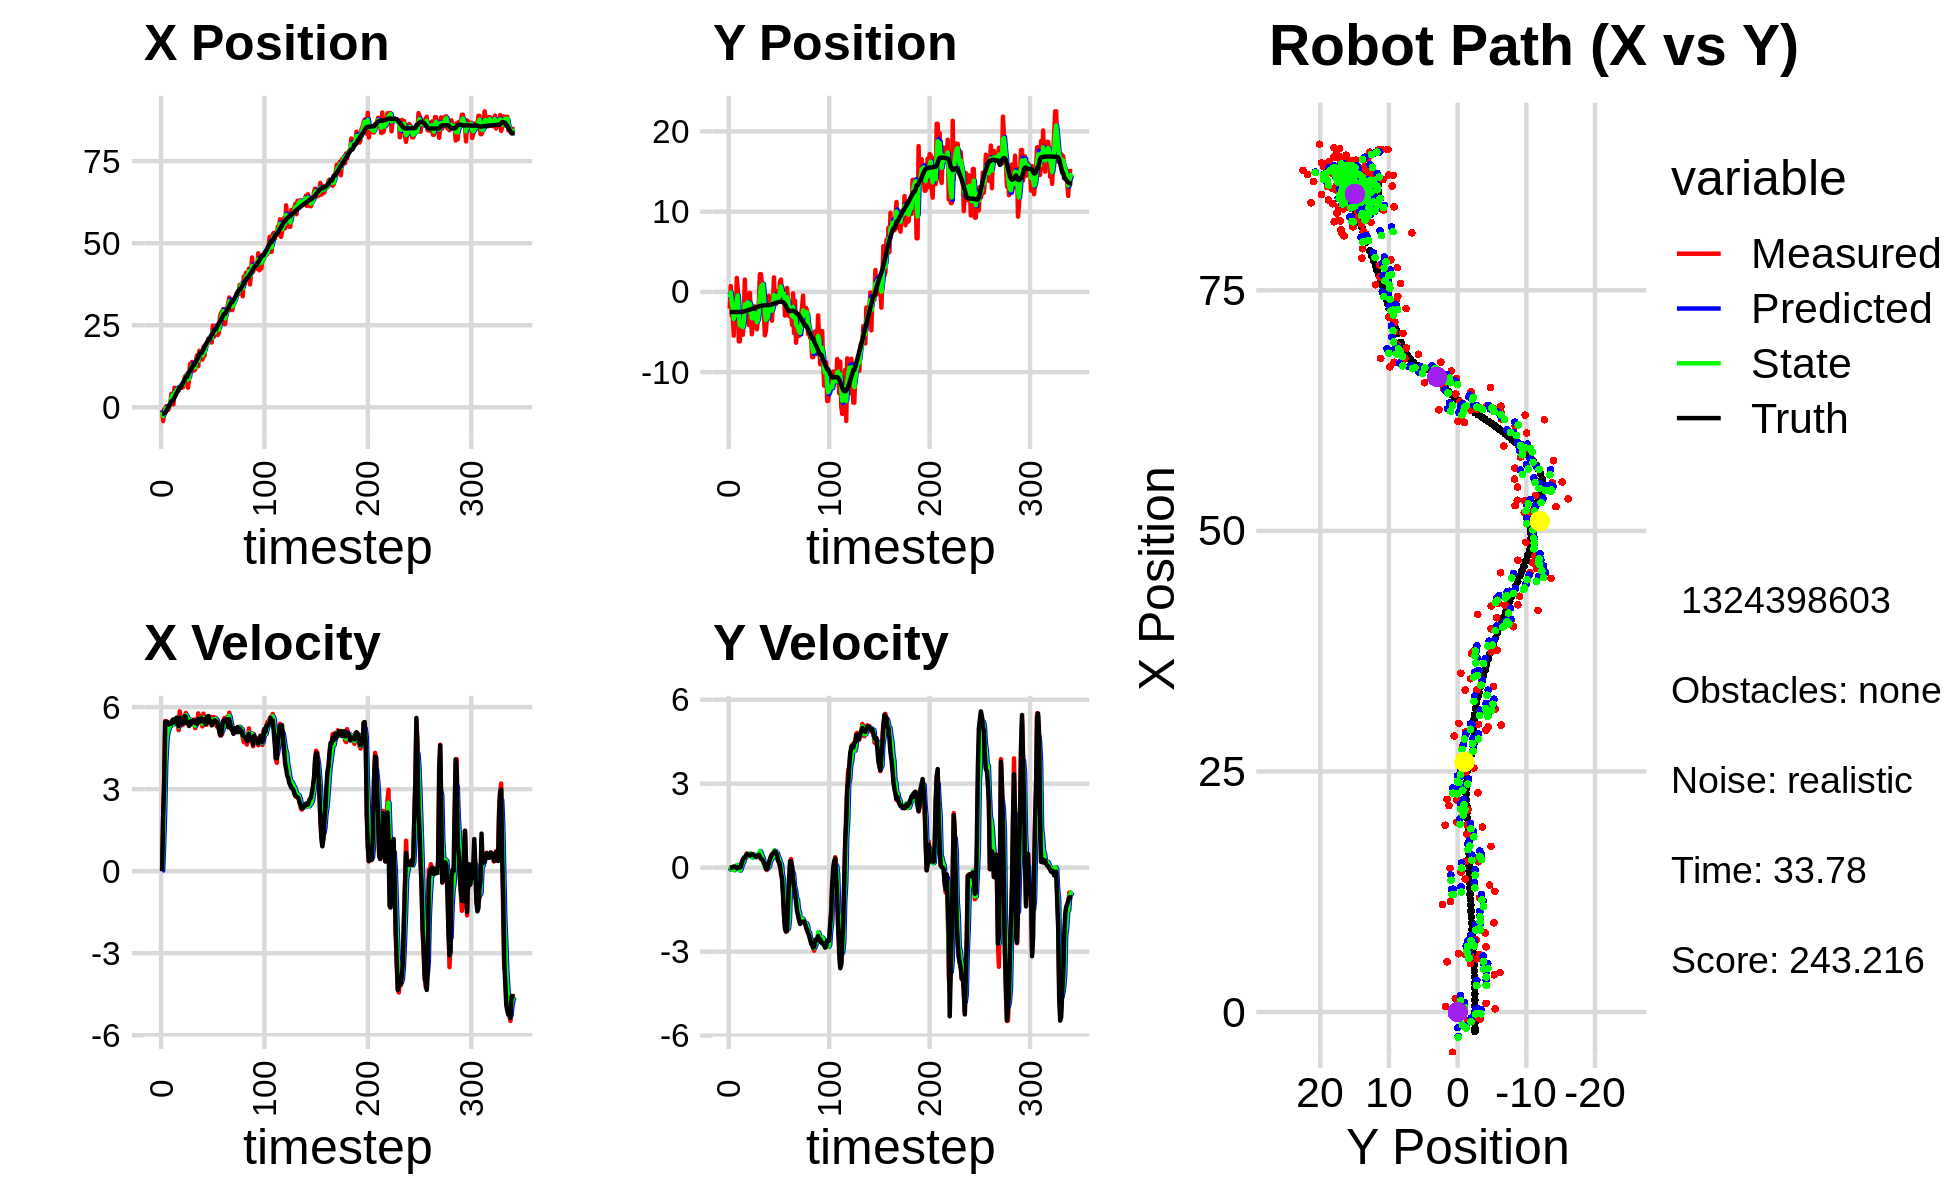

Values plotted in this chart, from the file beside it:
-3.190615058410165350e+00, -3.433442175532192692e-02, 0.000000000000000000e+00, -0.000000000000000000e+00, 0.000000000000000000e+00, 0.000000000000000000e+00, 0.000000000000000000e+00, 0.000000000000000000e+00, -1.622919638850025992e+00, -1.879923582099290655e-02, 0.000000000000000000e+00, 0.000000000000000000e+00, -2.025768518809905494e+00, -2.510958909679164908e+00, 0.000000000000000000e+00, 0.000000000000000000e+00, 0.000000000000000000e+00, 5.561708239838480949e-04
-8.990073208908287983e-01, -2.086633444466581722e+00, 0.000000000000000000e+00, -0.000000000000000000e+00, -1.622919638850025992e+00, -1.879923582099290655e-02, 0.000000000000000000e+00, 0.000000000000000000e+00, -1.346136398195463046e+00, -7.004829443326719973e-01, 2.412261833156054830e-02, -6.864751216416636881e-02, -2.025768518809905494e+00, -2.510958909679164908e+00, 0.000000000000000000e+00, 0.000000000000000000e+00, 0.000000000000000000e+00, 2.404456172371283174e-04
-4.180037260271109112e+00, 7.293299436678452041e-01, 2.013999799206748431e+00, -7.502969892929985552e-04, -1.343724136362306920e+00, -7.073476955490886064e-01, 2.412261833156054830e-02, -6.864751216416636881e-02, -2.628465213750192042e+00, -8.023862168039053167e-02, 9.900362881798107084e-01, -8.284533683321715358e-03, -1.991894006605540390e+00, -2.510959268124152377e+00, 2.000000000000000000e+00, -1.000000000000000021e-03, 2.000000000000000000e+00, 3.725407295860350132e-04
-6.124948268418105579e-01, -2.966646856792316100e+00, 3.402998810167702004e+00, -2.981587416178425008e-03, -2.529461584932211071e+00, -8.106707504872270875e-02, 9.900362881798107084e-01, -8.284533683321715358e-03, -1.673557015239781176e+00, -1.225399033595432785e+00, 2.210764111148973310e+00, -7.376922428308248236e-02, -1.708145380322078966e+00, -2.511276341830948056e+00, 3.200000000000000178e+00, -5.000000000000000104e-03, 3.200000047683715820e+00, 8.761644712649285793e-04
-6.124948268418105579e-01, -2.966646856792316100e+00, 5.491972436793689738e+00, 1.743229232021470398e-02, -1.452480604124883889e+00, -1.232775956023741015e+00, 2.210764111148973310e+00, -7.376922428308248236e-02, -1.008266732156807954e+00, -1.949212713952100717e+00, 3.883821695482899017e+00, -6.342116696455285529e-02, -1.708145380322078966e+00, -2.511276341830948056e+00, 5.455000000000000071e+00, 2.400000000000000050e-02, 5.454999923706054688e+00, -3.174129873514175415e-03
3.300311565348976739e-01, -5.460880568083077868e+00, 5.471868828258553918e+00, 3.790596615137088038e-02, -6.198845626085180971e-01, -1.955554830648555953e+00, 3.883821695482899017e+00, -6.342116696455285529e-02, -1.802779858721693662e-01, -3.378051725263926386e+00, 4.678173490072733642e+00, -9.123054194511751036e-02, -1.150207758138179992e+00, -2.509713222766683849e+00, 5.469000000000000306e+00, 3.300000000000000155e-02, 5.468999862670898438e+00, -6.927315145730972290e-03
-8.768154984807366992e-01, -1.479433019199455357e+00, 5.457945266495462633e+00, 2.448400945726923392e-02, 2.875393631351040313e-01, -3.387174779458438145e+00, 4.678173490072733642e+00, -9.123054194511751036e-02, -2.059368815315673062e-01, -2.600428296840524123e+00, 5.046714691922407070e+00, 5.033120740345078947e-03, -5.224497319565800657e-01, -2.505598028448189574e+00, 5.458000000000000185e+00, 3.599999999999999728e-02, 5.458000183105468750e+00, -4.485908895730972290e-03
-7.331625821360515660e-01, -3.312519650101684032e+00, 5.322946395941708708e+00, 2.387841276071586000e-02, 2.987345876606734008e-01, -2.599924984766489811e+00, 5.046714691922407070e+00, 5.033120740345078947e-03, -1.405594311242976957e-01, -2.890386929368361724e+00, 5.161835701709306612e+00, -1.740411890325950853e-03, -1.566413064109894971e-04, -2.502735059751636904e+00, 5.365000000000000213e+00, 5.000000000000000104e-03, 5.364999771118164062e+00, -4.485908895730972290e-03
5.610306001877654047e-01, 1.748443923341126860e+00, 5.426995319848989752e+00, 7.162066311909576211e-03, 3.756241390466329433e-01, -2.890560970557394249e+00, 5.161835701709306612e+00, -1.740411890325950853e-03, 4.627203724327415557e-01, -9.886625599975271683e-01, 5.299734947330926538e+00, 9.458587270187251983e-02, 6.154210566567888119e-01, -2.501674331746605251e+00, 5.373999999999999666e+00, 1.499999999999999944e-02, 5.374000072479248047e+00, -1.319710398092865944e-03
1.417870431558670763e+00, 3.437626341395165763e-01, 5.309996361579774060e+00, 6.167035616240593675e-03, 9.926938671658341873e-01, -9.792039727273399441e-01, 5.299734947330926538e+00, 9.458587270187251983e-02, 1.177033234743350532e+00, -4.404296575591575280e-01, 5.312741946789542702e+00, 7.921976469588032366e-02, 1.232707738501052086e+00, -2.501027825098092183e+00, 5.389999999999999680e+00, -1.700000000000000122e-02, 5.389999866485595703e+00, -1.161400577984750271e-03
4.110383033728116864e+00, -6.167497174108250491e+00, 5.317989973755437028e+00, 1.024377692204897494e-02, 1.708307429422304846e+00, -4.325076810895694956e-01, 5.312741946789542702e+00, 7.921976469588032366e-02, 2.753856236657683532e+00, -2.784618417448331051e+00, 5.368526850347916657e+00, -6.605094253639695601e-02, 1.851085424450938266e+00, -2.500404612197649978e+00, 5.387999999999999901e+00, 1.799999999999999864e-02, 5.388000011444091797e+00, -1.926247379742562771e-03
4.110383033728116864e+00, -6.167497174108250491e+00, 5.512998823667864201e+00, 3.618897526237321773e-03, 3.290708921692475197e+00, -2.791223511701970583e+00, 5.368526850347916657e+00, -6.605094253639695601e-02, 3.649321625052427631e+00, -4.169010640513581833e+00, 5.454340103353822578e+00, -1.108060829555330695e-01, 1.851085424450938266e+00, -2.500404612197649978e+00, 5.522000000000000242e+00, 1.000000000000000021e-03, 5.521999835968017578e+00, -6.564298528246581554e-04
9.057316778830200033e-01, -4.143557247335817983e+00, 5.434944546124372167e+00, 2.453891942524444314e-02, 4.194755635387809711e+00, -4.180091248809135074e+00, 5.454340103353822578e+00, -1.108060829555330695e-01, 2.764509648319650292e+00, -4.161301204183356361e+00, 5.371612006397813666e+00, -4.378824495671115868e-02, 2.480117559506451741e+00, -2.499439891806118474e+00, 5.551999999999999602e+00, 2.199999999999999872e-02, 5.552000045776367188e+00, -4.514995962381362915e-03
5.956931113570168357e+00, -3.189273774845546416e+00, 5.463205830120219986e+00, 1.747539226687867542e-01, 3.301670848959431748e+00, -4.165680028679027203e+00, 5.371612006397813666e+00, -4.378824495671115868e-02, 4.456426091095733177e+00, -3.763186483842249075e+00, 5.465887579304461674e+00, 9.785227974148610897e-02, 3.011779546537392882e+00, -2.496778726343365840e+00, 5.448000000000000398e+00, 1.719999999999999862e-01, 5.451000213623046875e+00, -3.197652846574783325e-02
3.868618651877663961e+00, -5.339955159564369502e+00, 5.514432678975158986e+00, 2.889886113355824571e-01, 5.003014849026179434e+00, -3.753401255868100250e+00, 5.465887579304461674e+00, 9.785227974148610897e-02, 4.511227011953549138e+00, -4.398179282203718898e+00, 5.465239140721152467e+00, 1.615167263371247164e-01, 3.639234303968436279e+00, -2.478841135017489705e+00, 5.437000000000000277e+00, 2.839999999999999747e-01, 5.443999767303466797e+00, -5.235796794295310974e-02
5.527014612649665537e+00, -2.839402959907760593e+00, 5.538399957824491793e+00, 2.902446373015117320e-01, 5.057750926025664562e+00, -4.382027609570006810e+00, 5.465239140721152467e+00, 1.615167263371247164e-01, 5.263155175797052721e+00, -3.749879414404879263e+00, 5.509654331122895599e+00, 2.702329782699314231e-01, 4.267123937194936545e+00, -2.447118060047792643e+00, 5.615000000000000213e+00, 3.539999999999999813e-01, 5.625999927520751953e+00, -5.235796794295310974e-02
5.217478483444737414e+00, 1.540217360545560688e+00, 5.375496097770098736e+00, 3.518687355371564740e-01, 5.814120608909342458e+00, -3.722856116577886176e+00, 5.509654331122895599e+00, 2.702329782699314231e-01, 5.552012491606913791e+00, -1.563376723457344131e+00, 5.428578631219082240e+00, 4.031634869825772016e-01, 4.901298283938176681e+00, -2.405915061097607222e+00, 5.424999999999999822e+00, 3.619999999999999885e-01, 5.436999797821044922e+00, -6.536465883255004883e-02
5.046053498461119169e+00, -1.861185343085331345e+00, 5.158198581834446017e+00, 3.636322727876548644e-01, 6.094870354728821660e+00, -1.523060374759086510e+00, 5.428578631219082240e+00, 4.031634869825772016e-01, 5.633256912565623331e+00, -1.661779956269729741e+00, 5.277291162008292957e+00, 3.727935945683721330e-01, 5.415572881786016701e+00, -2.370391102772356540e+00, 5.304000000000000270e+00, 4.159999999999999809e-01, 5.321000099182128906e+00, -7.037954777479171753e-02
5.957027174281346760e+00, -1.160084815912439948e+00, 5.845941217461790629e+00, 5.083263126532588938e-01, 6.160986028766452627e+00, -1.624500596812892494e+00, 5.277291162008292957e+00, 3.727935945683721330e-01, 6.084741875195187610e+00, -1.430192670663078314e+00, 5.560309054165899489e+00, 4.451289373278808914e-01, 6.048377751865910312e+00, -2.317960114810221572e+00, 5.608999999999999986e+00, 4.879999999999999893e-01, 5.630000114440917969e+00, -8.673555403947830200e-02
5.957027174281346760e+00, -1.160084815912439948e+00, 5.596192998430657539e+00, 4.830259634657788625e-01, 6.640772780611778003e+00, -1.385679776930290208e+00, 5.560309054165899489e+00, 4.451289373278808914e-01, 6.344481918722146396e+00, -1.292969845334598356e+00, 5.565047139359471373e+00, 4.720822144767519157e-01, 6.048377751865910312e+00, -2.317960114810221572e+00, 5.399000000000000021e+00, 4.660000000000000253e-01, 5.419000148773193359e+00, -8.609992265701293945e-02
6.776908010238932967e+00, -4.136538670618977065e+00, 5.649098020407277154e+00, 4.746095686151614035e-01, 6.900986632658093534e+00, -1.245761623886923131e+00, 5.565047139359471373e+00, 4.720822144767519157e-01, 6.848907233491232205e+00, -2.430972366307618593e+00, 5.604799304606963517e+00, 4.264467690826506674e-01, 6.676450490649007641e+00, -2.263349222306672015e+00, 5.570999999999999730e+00, 4.670000000000000262e-01, 5.591000080108642578e+00, -8.381826430559158325e-02
6.063333987660807445e+00, -1.159099207365730383e-01, 5.342179226922548985e+00, 4.488237536674556938e-01, 7.409387163951928201e+00, -2.388327689399353471e+00, 5.604799304606963517e+00, 4.264467690826506674e-01, 6.818468467526277443e+00, -1.460443927310784762e+00, 5.451859416071670239e+00, 5.011703469275470280e-01, 7.316764593098807445e+00, -2.208819256846652923e+00, 5.405000000000000249e+00, 4.299999999999999933e-01, 5.421999931335449219e+00, -8.381826430559158325e-02
7.497496396084897263e+00, -2.712316887515716424e+00, 5.511164945090002654e+00, 4.310958111623722777e-01, 7.363654409133444823e+00, -1.410326892618030126e+00, 5.451859416071670239e+00, 5.011703469275470280e-01, 7.423012107290718475e+00, -1.946440273685204225e+00, 5.484841895686170865e+00, 4.491467185304280907e-01, 7.945045232843028771e+00, -2.159015850510612733e+00, 5.599999999999999645e+00, 4.510000000000000120e-01, 5.618000030517578125e+00, -7.806330919265747070e-02
9.267180263822918818e+00, -5.283166066750625056e+00, 5.673793869537981926e+00, 4.672368797079541891e-01, 7.971496296859335473e+00, -1.901525601832161350e+00, 5.484841895686170865e+00, 4.491467185304280907e-01, 8.538967679692818891e+00, -3.281183573431060818e+00, 5.600935737536210546e+00, 3.637715172086235516e-01, 8.591926335984270580e+00, -2.105895654361573222e+00, 5.676000000000000156e+00, 4.749999999999999778e-01, 5.696000099182128906e+00, -8.216459304094314575e-02
9.781224846336797896e+00, -3.334768490919806538e+00, 5.783579782661732338e+00, 4.864357576086767443e-01, 9.099061253446439679e+00, -3.244806421710198396e+00, 5.600935737536210546e+00, 3.637715172086235516e-01, 9.398995945774936800e+00, -3.277893029397852320e+00, 5.708546707688299193e+00, 4.178395367063411636e-01, 9.240405797537528443e+00, -2.051246242609158443e+00, 5.620000000000000107e+00, 4.709999999999999742e-01, 5.639999866485595703e+00, -8.390886336565017700e-02
9.781224846336797896e+00, -3.334768490919806538e+00, 5.629552092170690081e+00, 4.561190304139906559e-01, 9.969850616543766364e+00, -3.236109075727218176e+00, 5.708546707688299193e+00, 4.178395367063411636e-01, 9.886028125810629064e+00, -3.275829611299419408e+00, 5.666587409590486679e+00, 4.370556762330904954e-01, 9.240405797537528443e+00, -2.051246242609158443e+00, 5.397000000000000242e+00, 4.390000000000000013e-01, 5.414999961853027344e+00, -8.084566146135330200e-02
5.953835486855193260e+00, -1.807251335766470790e+00, 5.548589252380041970e+00, 4.399012826894774797e-01, 1.045268686676967818e+01, -3.232124043676110503e+00, 5.666587409590486679e+00, 4.370556762330904954e-01, 8.497464992035707709e+00, -2.647213209127940114e+00, 5.506608780121192481e+00, 4.563111139085634371e-01, 9.868823766646274365e+00, -1.999856458399464465e+00, 5.439000000000000057e+00, 4.219999999999999862e-01, 5.454999923706054688e+00, -7.911615818738937378e-02
8.219606399456655055e+00, -4.015076087642993841e+00, 5.380879751360138741e+00, 3.900742180656632807e-01, 9.048125870047826425e+00, -2.601582097737083821e+00, 5.506608780121192481e+00, 4.563111139085634371e-01, 8.685023090898553733e+00, -3.178823800459252613e+00, 5.430020249779149211e+00, 3.743360745617326790e-01, 1.049324965434196066e+01, -1.950298236198858781e+00, 5.307000000000000384e+00, 3.850000000000000089e-01, 5.321000099182128906e+00, -7.236605882644653320e-02
1.318698739970362155e+01, -4.657052085980913247e+00, 5.476526235805694753e+00, 4.250996633708606920e-01, 9.228025115876468121e+00, -3.141390193003079201e+00, 5.430020249779149211e+00, 3.743360745617326790e-01, 1.094728079628877637e+01, -3.762055985510250000e+00, 5.541822994357688437e+00, 3.792520376207390576e-01, 1.110379004455516494e+01, -1.905558155169463141e+00, 5.352999999999999758e+00, 4.089999999999999747e-01, 5.368000030517578125e+00, -7.746680080890655518e-02
1.187014266858824740e+01, -3.196372376670336468e+00, 5.427672926946677912e+00, 4.213075651946953104e-01, 1.150146309572454584e+01, -3.724130781748176133e+00, 5.541822994357688437e+00, 3.792520376207390576e-01, 1.165904479830517637e+01, -3.508525651808685364e+00, 5.493116914055926614e+00, 4.211622147278176742e-01, 1.172335219390915739e+01, -1.857183084818327279e+00, 5.488999999999999879e+00, 4.359999999999999987e-01, 5.506000041961669922e+00, -7.746680080890655518e-02
1.382440376253730463e+01, -1.105569528580545358e+00, 5.378472156478882660e+00, 4.587359900925657152e-01, 1.220835648971076992e+01, -3.466409430335903430e+00, 5.493116914055926614e+00, 4.211622147278176742e-01, 1.290739880815192286e+01, -2.495177566423849136e+00, 5.471130512802701240e+00, 4.589341119380352385e-01, 1.224491667694991648e+01, -1.813078807554810545e+00, 5.426000000000000156e+00, 4.630000000000000226e-01, 5.445000171661376953e+00, -8.508521318435668945e-02
1.118762445424591512e+01, 2.212066604089991007e+00, 5.481950488633929197e+00, 4.326900013785816568e-01, 1.345451185943219308e+01, -2.449284155230045723e+00, 5.471130512802701240e+00, 4.589341119380352385e-01, 1.246921264849189548e+01, -5.502859540610665068e-01, 5.434305385501844832e+00, 5.960503594140094119e-01, 1.287290930719981041e+01, -1.764885710794930729e+00, 5.509999999999999787e+00, 3.820000000000000062e-01, 5.522999763488769531e+00, -7.876663655042648315e-02
1.118762445424591512e+01, 2.212066604089991007e+00, 5.546273516721371699e+00, 3.451099221553634022e-01, 1.301264318704208023e+01, -4.906809181196655767e-01, 5.434305385501844832e+00, 5.960503594140094119e-01, 1.222288503563685680e+01, 6.111464240456514485e-01, 5.450272149707496183e+00, 5.161518656315481346e-01, 1.287290930719981041e+01, -1.764885710794930729e+00, 5.501999999999999780e+00, 3.190000000000000058e-01, 5.511000156402587891e+00, -6.214362755417823792e-02
1.148831725126533421e+01, 1.048286928190737211e+00, 5.228931342086442946e+00, 2.905957671416632415e-01, 1.276791225060760659e+01, 6.627616106088062287e-01, 5.450272149707496183e+00, 5.161518656315481346e-01, 1.220626524167284366e+01, 8.178610194360380614e-01, 5.318810045646539031e+00, 3.883518122320245847e-01, 1.350503134665067506e+01, -1.725911364904427314e+00, 5.427999999999999936e+00, 3.019999999999999907e-01, 5.435999870300292969e+00, -5.551749095320701599e-02
1.493924552161080044e+01, 1.109123183240809052e+00, 5.383498533961692978e+00, 2.434417322387143201e-01, 1.273814624623749836e+01, 8.566962006592405698e-01, 5.318810045646539031e+00, 3.883518122320245847e-01, 1.369460112359788972e+01, 9.549727628021535963e-01, 5.400656719681816043e+00, 3.340241933826119669e-01, 1.413071990015764179e+01, -1.691801833086940210e+00, 5.482000000000000206e+00, 2.489999999999999991e-01, 5.486999988555908203e+00, -4.518920183181762695e-02
1.588980638984304861e+01, -2.818539606017275378e+00, 5.424847435088508085e+00, 1.849703114750096689e-01, 1.423466679556607062e+01, 9.883751821404147542e-01, 5.400656719681816043e+00, 3.340241933826119669e-01, 1.495491975657276740e+01, -5.624404805883851388e-01, 5.443151512921772017e+00, 1.052184174325646038e-01, 1.465538191761602071e+01, -1.668042050889666061e+00, 5.381000000000000227e+00, 1.690000000000000113e-01, 5.382999897003173828e+00, -3.408366441726684570e-02
1.254377055110072625e+01, -5.408075795758673365e+00, 5.769731002718099688e+00, 5.571298022507604336e-02, 1.549923490786494540e+01, -5.519186388451287062e-01, 5.443151512921772017e+00, 1.052184174325646038e-01, 1.422325372673193478e+01, -2.552421276769153202e+00, 5.542531866334829971e+00, 6.794312666634277909e-02, 1.527995467161283649e+01, -1.647865997792904214e+00, 5.560999999999999943e+00, 1.089999999999999997e-01, 5.561999797821044922e+00, -9.655779227614402771e-03
1.721431982465643173e+01, -4.867623971150425000e+00, 5.504743489644904564e+00, 5.315423977967502489e-02, 1.477750691336541777e+01, -2.545626964102519096e+00, 5.542531866334829971e+00, 6.794312666634277909e-02, 1.583619217795371981e+01, -3.490615605543067712e+00, 5.569377398030889381e+00, -2.537628191292064239e-02, 1.591504073152208143e+01, -1.643631385650569099e+00, 5.459999999999999964e+00, -5.399999999999999939e-02, 5.460000038146972656e+00, -9.655779227614402771e-03
1.561898821543531213e+01, -3.027393267671033339e+00, 5.563358329692518645e+00, -8.450762533182686054e-02, 1.639312991775680928e+01, -3.493153233734359819e+00, 5.569377398030889381e+00, -2.537628191292064239e-02, 1.605710329946641579e+01, -3.303834806399941648e+00, 5.549060806996145345e+00, -4.533521122675955584e-02, 1.654545187938924045e+01, -1.652084038648211406e+00, 5.503999999999999559e+00, -4.800000000000000100e-02, 5.504000186920166016e+00, 1.518887002021074295e-02
1.561898821543531213e+01, -3.027393267671033339e+00, 5.670999043219856262e+00, 3.300767451544822390e-03, 1.661200938016602890e+01, -3.308368327522617669e+00, 5.549060806996145345e+00, -4.533521122675955584e-02, 1.618315562566782617e+01, -3.193868860126958698e+00, 5.589961626849000886e+00, -2.874799301685562747e-03, 1.654545187938924045e+01, -1.652084038648211406e+00, 5.586000000000000298e+00, 3.200000000000000067e-02, 5.585999965667724609e+00, -5.820433143526315689e-04
1.452080273584947889e+01, -4.789038763889665318e-01, 5.294255672665722834e+00, 1.359150942761071512e-01, 1.674215178835272511e+01, -3.194156340057127341e+00, 5.589961626849000886e+00, -2.874799301685562747e-03, 1.577251318002999980e+01, -2.069564046139231728e+00, 5.390727687006998003e+00, 4.686741666217107694e-02, 1.718420577038513386e+01, -1.649919258673623323e+00, 5.479000000000000092e+00, 1.799999999999999933e-01, 5.481999874114990234e+00, -2.566654421389102936e-02
1.847543048856470094e+01, -1.320055262919680672e+00, 5.759568702843099963e+00, 2.501835682237908420e-01, 1.631158594873069845e+01, -2.064877304473014430e+00, 5.390727687006998003e+00, 4.686741666217107694e-02, 1.726153822797408921e+01, -1.761379733348216625e+00, 5.610383423266606329e+00, 2.107976891330027303e-01, 1.770863699918050571e+01, -1.634629236487462833e+00, 5.530000000000000249e+00, 3.019999999999999907e-01, 5.538000106811523438e+00, -4.341061040759086609e-02
1.565141153272048413e+01, -1.198067145243320919e+00, 5.536856766309421474e+00, 4.097824516427637787e-01, 1.782257657030075038e+01, -1.740299964434916413e+00, 5.610383423266606329e+00, 2.107976891330027303e-01, 1.687911160294001078e+01, -1.507954757869771178e+00, 5.524741459564838308e+00, 2.765715963865941207e-01, 1.834377074219615977e+01, -1.604241476499388863e+00, 5.557000000000000384e+00, 3.940000000000000169e-01, 5.571000099182128906e+00, -7.387525588274002075e-02
1.922318094961113388e+01, -3.590141520875044456e+00, 5.509927810470402143e+00, 4.823463926882626818e-01, 1.743158574889649515e+01, -1.480297598231111733e+00, 5.524741459564838308e+00, 2.765715963865941207e-01, 1.821034291473982947e+01, -2.337814849124126404e+00, 5.550802475337174080e+00, 3.368021087607401820e-01, 1.897859358722729795e+01, -1.556609617889862074e+00, 5.371000000000000441e+00, 4.600000000000000200e-01, 5.390999794006347656e+00, -8.731872588396072388e-02
1.942913702129097686e+01, -1.383741827217531251e+00, 5.354522011561510197e+00, 4.687419628145904071e-01, 1.876542316227354590e+01, -2.304134638248052536e+00, 5.550802475337174080e+00, 3.368021087607401820e-01, 1.904956192269053616e+01, -1.918666427632225391e+00, 5.466253637362912698e+00, 3.783408287489556376e-01, 1.959718298875528930e+01, -1.501872586395453846e+00, 5.407000000000000028e+00, 5.060000000000000053e-01, 5.429999828338623047e+00, -8.731872588396072388e-02
1.940910339312966570e+01, 1.806541396001440480e+00, 5.486966216269216545e+00, 5.141249511447780751e-01, 1.959618728642682584e+01, -1.880832344757329855e+00, 5.466253637362912698e+00, 3.783408287489556376e-01, 1.951533433476335233e+01, -3.815416615373985465e-01, 5.472858345741921759e+00, 6.098448457458784944e-01, 2.012444281555885439e+01, -1.452536390454860715e+00, 5.657000000000000028e+00, 5.320000000000000284e-01, 5.682000160217285156e+00, -9.342653304338455200e-02
2.101516012789782550e+01, -1.502888286204739909e+00, 5.603672928041824264e+00, 5.540859031806311119e-01, 2.006262016933754566e+01, -3.205571769628107193e-01, 5.472858345741921759e+00, 6.098448457458784944e-01, 2.047843032048093193e+01, -8.106880647229850467e-01, 5.560304801509246886e+00, 5.942306780578876513e-01, 2.077646613117612873e+01, -1.387990639992683128e+00, 5.673000000000000043e+00, 5.769999999999999574e-01, 5.702000141143798828e+00, -9.855868667364120483e-02
2.101516012789782550e+01, -1.502888286204739909e+00, 5.583005209224443099e+00, 5.697338899207669005e-01, 2.103446080063185519e+01, -7.512649969171962816e-01, 5.560304801509246886e+00, 5.942306780578876513e-01, 2.102662407743934025e+01, -1.056830195455525478e+00, 5.570993847869440962e+00, 5.490764702728092583e-01, 2.077646613117612873e+01, -1.387990639992683128e+00, 5.511000000000000121e+00, 5.250000000000000222e-01, 5.535999774932861328e+00, -1.016958504915237427e-01
2.151912950683478343e+01, -7.862791281062943005e-01, 5.551628156165023142e+00, 4.520251408754952238e-01, 2.158372346222628479e+01, -1.001922548428244575e+00, 5.570993847869440962e+00, 5.490764702728092583e-01, 2.155532399110310848e+01, -9.175721886417945727e-01, 5.559752977854905964e+00, 5.183797835626012818e-01, 2.141594672207878958e+01, -1.323885367952859493e+00, 5.482000000000000206e+00, 4.480000000000000093e-01, 5.500000000000000000e+00, -8.124286681413650513e-02
1.973722767789633536e+01, 9.455020594440284587e-02, 5.638538121259040636e+00, 2.700234059649391227e-01, 2.211129928888859908e+01, -8.657342102855344335e-01, 5.559752977854905964e+00, 5.183797835626012818e-01, 2.108074542160503029e+01, -4.753811259920149856e-01, 5.553973129628329453e+00, 3.833965010667290674e-01, 2.204648566237386476e+01, -1.274446414763193980e+00, 5.331999999999999851e+00, 2.550000000000000044e-01, 5.337999820709228516e+00, -4.785234481096267700e-02
2.489356636958813596e+01, -1.157214598086578450e+00, 5.347281730936880528e+00, 1.705199975286548209e-01, 2.163614273456786208e+01, -4.370414758853420900e-01, 5.553973129628329453e+00, 3.833965010667290674e-01, 2.304535580130720263e+01, -7.442442809006555304e-01, 5.521954935809596066e+00, 3.194075147607382537e-01, 2.266032099717788739e+01, -1.245929406338139867e+00, 5.443999999999999950e+00, 2.010000000000000120e-01, 5.447999954223632812e+00, -3.187829628586769104e-02
2.145650124507194789e+01, 1.254728032507922197e+00, 5.639990526417752115e+00, 1.026430102552958884e-02, 2.359755129488816294e+01, -7.123035294245817495e-01, 5.521954935809596066e+00, 3.194075147607382537e-01, 2.266929446660843084e+01, 8.736010432777518986e-02, 5.539598630695893533e+00, 1.799146795853542868e-01, 2.318180060321714109e+01, -1.230582998296836150e+00, 5.458999999999999631e+00, 9.900000000000000466e-02, 5.460000038146972656e+00, -1.819912577047944069e-03
2.210960578900125739e+01, 1.542735053549569191e+00, 5.473990911946502003e+00, 9.962195905835889015e-03, 2.322325432967802072e+01, 1.053515722863106185e-01, 5.539598630695893533e+00, 1.799146795853542868e-01, 2.273884607419365267e+01, 6.900983801593040257e-01, 5.481591258733220506e+00, 1.242768723477065684e-01, 2.381125330866320411e+01, -1.233034895294266908e+00, 5.520999999999999908e+00, -2.099999999999999922e-01, 5.525000095367431641e+00, -1.819912577047944069e-03
2.488298696256741138e+01, -9.276931744550562797e-01, 5.600667315384178835e+00, -3.234611575120021065e-01, 2.328700520006697516e+01, 7.025260673940746381e-01, 5.481591258733220506e+00, 1.242768723477065684e-01, 2.398405869346571251e+01, 4.011802638695860512e-02, 5.569240261962108640e+00, -2.471264680690157256e-01, 2.381125330866320411e+01, -1.233034895294266908e+00, 5.432000000000000384e+00, -3.780000000000000027e-01, 5.445000171661376953e+00, 5.768995359539985657e-02
2.488298696256741138e+01, -9.276931744550562797e-01, 5.286738179852076058e+00, -8.203038444764516601e-01, 2.454098271966192257e+01, 1.540537958005703048e-02, 5.569240261962108640e+00, -2.471264680690157256e-01, 2.468391055999097716e+01, -4.013233160163630631e-01, 5.433908905661625433e+00, -4.195029750857956485e-01, 2.443810057631842625e+01, -1.274396823834505810e+00, 5.455000000000000071e+00, -9.649999999999999689e-01, 5.539999961853027344e+00, 1.539350450038909912e-01
2.203916788057716403e+01, 1.315396556008361917e-01, 5.515415412351052815e+00, -1.629169418920008328e+00, 2.522730145055713891e+01, -4.432736135249426557e-01, 5.433908905661625433e+00, -4.195029750857956485e-01, 2.384273056391840484e+01, -2.088022908074727291e-01, 5.414261286033702270e+00, -1.236199953441709409e+00, 2.506166338859414466e+01, -1.379250930791383611e+00, 5.363999999999999879e+00, -1.701000000000000068e+00, 5.626999855041503906e+00, 2.872172296047210693e-01
2.277542161893988748e+01, -2.953544126737579045e+00, 5.306609642373808278e+00, -2.094497131282688773e+00, 2.438415669252177409e+01, -3.324222861516437089e-01, 5.414261286033702270e+00, -1.236199953441709409e+00, 2.368417078618233518e+01, -1.455320056710044607e+00, 5.323983024544992837e+00, -1.490287056367887830e+00, 2.557871985440678486e+01, -1.531406389375134180e+00, 5.161999999999999922e+00, -2.185000000000000053e+00, 5.605000019073486328e+00, 3.759255409240722656e-01
2.768141829937034260e+01, -7.554745535351511387e-01, 4.962090013235690655e+00, -2.287566646041240048e+00, 2.421656908863683455e+01, -1.604348762346833324e+00, 5.323983024544992837e+00, -1.490287056367887830e+00, 2.571457142136485530e+01, -1.258679132311551374e+00, 5.212297723672587146e+00, -2.011249412514311885e+00, 2.617735648125666970e+01, -1.770627127317774052e+00, 5.017000000000000348e+00, -2.279999999999999805e+00, 5.511000156402587891e+00, 4.319709539413452148e-01
2.868147015572069236e+01, 5.019089714289383108e-01, 5.060575036665658999e+00, -2.224716374881753111e+00, 2.623580119373211517e+01, -1.459804073562982474e+00, 5.212297723672587146e+00, -2.011249412514311885e+00, 2.729387522215508710e+01, -6.608830791550381889e-01, 5.189958376596418788e+00, -2.081285302588638864e+00, 2.675109457963920789e+01, -2.035562561127300718e+00, 4.964000000000000412e+00, -2.265000000000000124e+00, 5.455999851226806641e+00, 4.141862094402313232e-01
2.912004685410274973e+01, -1.139916317334940254e+00, 5.012971900020889215e+00, -2.203789212094511729e+00, 2.781287105981472862e+01, -8.690116094139020975e-01, 5.189958376596418788e+00, -2.081285302588638864e+00, 2.837701979658845985e+01, -9.790171093462253227e-01, 5.128130500184914453e+00, -2.176486437836965493e+00, 2.732661700196771193e+01, -2.278759733769559315e+00, 5.245000000000000107e+00, -1.370999999999999996e+00, 5.421000003814697266e+00, 4.141862094402313232e-01
2.989745616870879985e+01, -3.009031290420498106e+00, 5.375998276535693066e+00, -1.098094442704174334e+00, 2.888983284660695006e+01, -1.196665753129921850e+00, 5.128130500184914453e+00, -2.176486437836965493e+00, 2.933172357994095236e+01, -1.891880436852286129e+00, 5.275932994226010919e+00, -1.844675508752174231e+00, 2.794231724696486907e+01, -2.387464815798440831e+00, 5.485999999999999766e+00, -5.160000000000000142e-01, 5.510000228881835938e+00, 2.014870941638946533e-01
... 282 more rows
